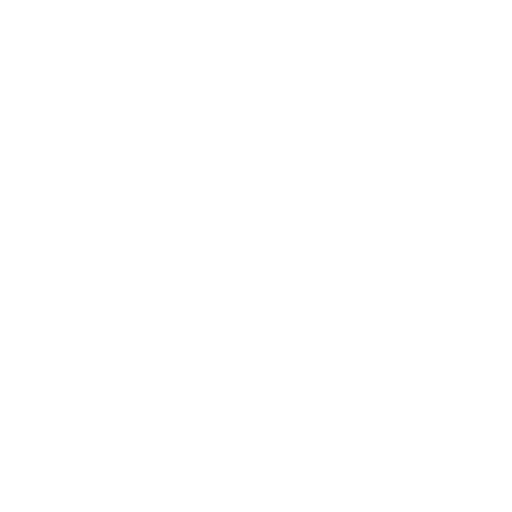
t = 0.00 s
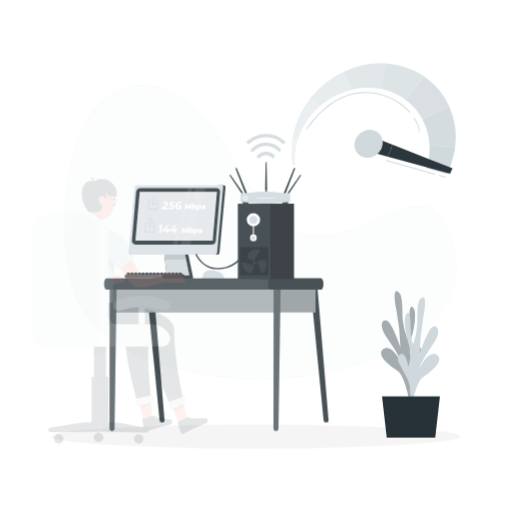
t = 0.78 s
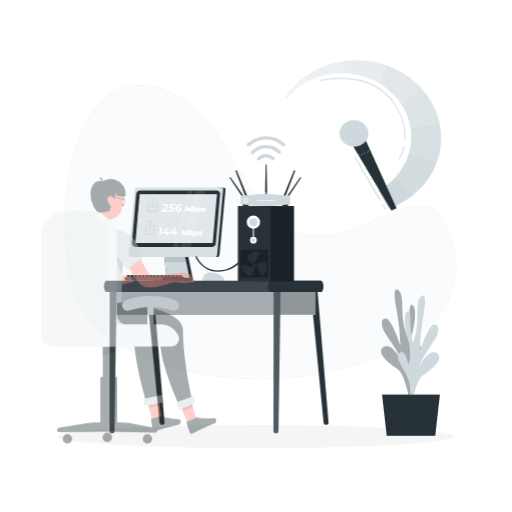
t = 1.57 s
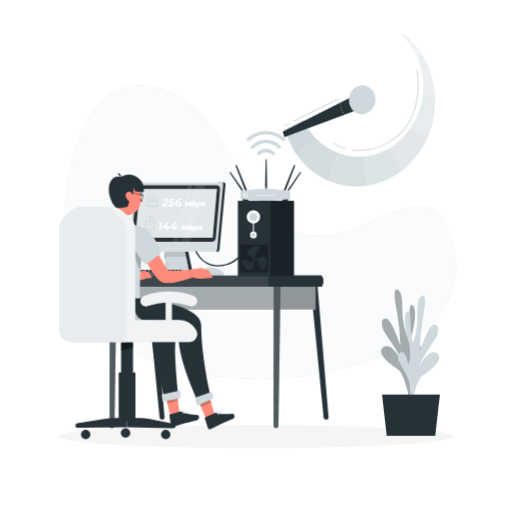
t = 2.35 s
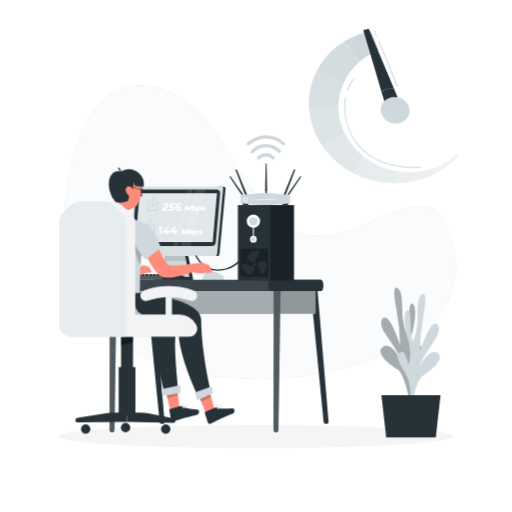
t = 3.13 s
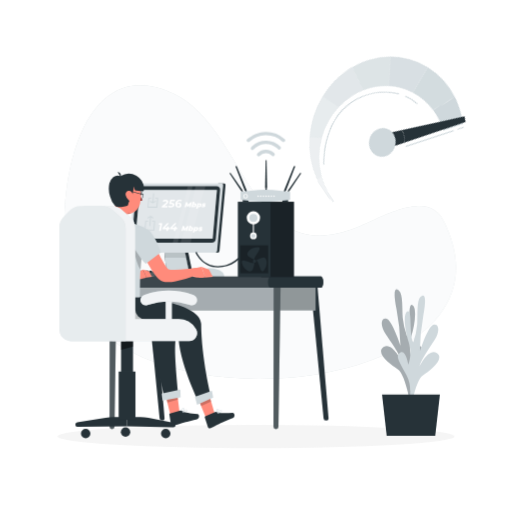
t = 3.92 s

The animated SVG that drew these frames (rendered in a browser with its animation timeline set to each time). Animation: 8 CSS @keyframes rules; one cycle of 4.70 s, repeats indefinitely.

<svg class="animated" id="freepik_stories-speed-test" xmlns="http://www.w3.org/2000/svg" viewBox="0 0 500 500" version="1.1" xmlns:xlink="http://www.w3.org/1999/xlink" xmlns:svgjs="http://svgjs.com/svgjs"><style>svg#freepik_stories-speed-test:not(.animated) .animable {opacity: 0;}svg#freepik_stories-speed-test.animated #freepik--background-simple--inject-13 {animation: 1.5s 1 forwards linear fadeIn;animation-delay: 0s;}svg#freepik_stories-speed-test.animated #freepik--Shadow--inject-13 {animation: 1s 1 forwards cubic-bezier(.36,-0.01,.5,1.38) zoomIn;animation-delay: 0s;}svg#freepik_stories-speed-test.animated #freepik--Plant--inject-13 {animation: 1s 1 forwards cubic-bezier(.36,-0.01,.5,1.38) slideDown,1.5s Infinite  linear heartbeat;animation-delay: 0s,1s;}svg#freepik_stories-speed-test.animated #freepik--Desk--inject-13 {animation: 1.4s 1 forwards cubic-bezier(.36,-0.01,.5,1.38) slideDown,1.5s Infinite  linear floating;animation-delay: 0s,1.4s;}svg#freepik_stories-speed-test.animated #freepik--Character--inject-13 {animation: 2.7s 1 forwards ease-in slideLeft,3s Infinite  linear floating;animation-delay: 0s,1.7000000000000002s;}svg#freepik_stories-speed-test.animated #freepik--Speedometer--inject-13 {animation: 1.2s 1 forwards cubic-bezier(.36,-0.01,.5,1.38) zoomOut,3s Infinite  linear spin;animation-delay: 0s,1.2s;}            @keyframes fadeIn {                0% {                    opacity: 0;                }                100% {                    opacity: 1;                }            }                    @keyframes zoomIn {                0% {                    opacity: 0;                    transform: scale(0.5);                }                100% {                    opacity: 1;                    transform: scale(1);                }            }                    @keyframes slideDown {                0% {                    opacity: 0;                    transform: translateY(-30px);                }                100% {                    opacity: 1;                    transform: translateY(0);                }            }                    @keyframes heartbeat {                0% {                    transform: scale(1);                }                10% {                    transform: scale(1.1);                }                30% {                    transform: scale(1);                }                40% {                    transform: scale(1);                }                50% {                    transform: scale(1.1);                }                60% {                    transform: scale(1);                }                100% {                    transform: scale(1);                }            }                    @keyframes floating {                0% {                    opacity: 1;                    transform: translateY(0px);                }                50% {                    transform: translateY(-10px);                }                100% {                    opacity: 1;                    transform: translateY(0px);                }            }                    @keyframes slideLeft {                0% {                    opacity: 0;                    transform: translateX(-30px);                }                100% {                    opacity: 1;                    transform: translateX(0);                }            }                    @keyframes zoomOut {                0% {                    opacity: 0;                    transform: scale(1.5);                }                100% {                    opacity: 1;                    transform: scale(1);                }            }                 @keyframes spin {             from {                 transform: rotate(0);               }               to {                 transform: rotate(360deg);               }         }     </style><g id="freepik--background-simple--inject-13" class="animable" style="transform-origin: 254.11px 226.584px;"><g id="eldo2f2oy1dh"><path d="M432.78,215.1c-15.43-30.14-58.68-3.35-84.58,7.16-103.88,42.13-108.42-97.14-178-130.59-99.85-48-122.72,118.78-98.07,192.8C118.81,424.74,520.32,386.23,432.78,215.1Z" style="fill: #CFD8DC; opacity: 0.9; transform-origin: 254.11px 226.584px;" class="animable" id="elds4hg0n4n3h"></path></g><g id="elps646oqe2xe"><path d="M432.78,215.1c-15.43-30.14-58.68-3.35-84.58,7.16-103.88,42.13-108.42-97.14-178-130.59-99.85-48-122.72,118.78-98.07,192.8C118.81,424.74,520.32,386.23,432.78,215.1Z" style="fill: rgb(255, 255, 255); opacity: 0.9; transform-origin: 254.11px 226.584px;" class="animable" id="elknpgqpntgc"></path></g></g><g id="freepik--Shadow--inject-13" class="animable" style="transform-origin: 250px 426.24px;"><ellipse id="freepik--path--inject-13" cx="250" cy="426.24" rx="193.89" ry="11.32" style="fill: rgb(245, 245, 245); transform-origin: 250px 426.24px;" class="animable"></ellipse></g><g id="freepik--Plant--inject-13" class="animable" style="transform-origin: 400.829px 354.062px;"><path d="M403.58,389.92s-7-15.33,1-30.45,10.35-18.67,5.24-21.76-7.47,12.09-7.47,12.09-4.31-10.45-.75-21.38,5.79-28.74.93-30.65-.93,22.21-5.15,30.43a71,71,0,0,1-4.13-17.93c-.58-8.78.33-22.81-3.51-26.4s-6.3-1.11-2.53,18.27A202.32,202.32,0,0,1,391,337.27s-8.34-25.42-13.93-26.16-5.59,7.49-.8,14.63,14,19.93,15.54,26.51c0,0-9.15-19.13-17.38-13.26s7.16,17.41,14,21.59S400,390.93,400,390.93Z" style="fill: #CFD8DC; transform-origin: 392.296px 336.707px;" id="ela8001g2um3n" class="animable"></path><g id="eltl32atpps3b"><path d="M403.58,389.92s-7-15.33,1-30.45,10.35-18.67,5.24-21.76-7.47,12.09-7.47,12.09-4.31-10.45-.75-21.38,5.79-28.74.93-30.65-.93,22.21-5.15,30.43a71,71,0,0,1-4.13-17.93c-.58-8.78.33-22.81-3.51-26.4s-6.3-1.11-2.53,18.27A202.32,202.32,0,0,1,391,337.27s-8.34-25.42-13.93-26.16-5.59,7.49-.8,14.63,14,19.93,15.54,26.51c0,0-9.15-19.13-17.38-13.26s7.16,17.41,14,21.59S400,390.93,400,390.93Z" style="opacity: 0.2; isolation: isolate; transform-origin: 392.296px 336.707px;" class="animable" id="elr8foyxyr2lk"></path></g><path d="M398,396.2s6.84-15.43-1.37-30.42-10.57-18.52-5.49-21.69,7.61,12,7.61,12,4.18-10.51.49-21.39S393.13,306,398,304s1.2,22.2,5.52,30.36a71,71,0,0,0,3.91-18c.48-8.79-.6-22.8,3.2-26.45s6.28-1.21,2.74,18.23A202.73,202.73,0,0,0,410,343.37s8-25.54,13.61-26.36,5.68,7.4,1,14.61-13.79,20.14-15.22,26.75c0,0,8.92-19.27,17.22-13.53s-7,17.53-13.77,21.8-11.26,30.52-11.26,30.52Z" style="fill: #CFD8DC; transform-origin: 408.744px 342.822px;" id="elaf4bhioiacq" class="animable"></path><polygon points="429.59 385.2 373.07 385.2 377.64 425.64 425.01 425.64 429.59 385.2" style="fill: rgb(38, 50, 56); transform-origin: 401.33px 405.42px;" id="ele2o30ciuihk" class="animable"></polygon></g><g id="freepik--Desk--inject-13" class="animable" style="transform-origin: 211.229px 280.33px;"><polygon points="279.2 192.74 288.42 168.76 287 168.76 277.14 192.74 279.2 192.74" style="fill: rgb(38, 50, 56); transform-origin: 282.78px 180.75px;" id="eldyokg1gqsdq" class="animable"></polygon><polygon points="282.71 192.87 294.23 175.61 293.11 175.36 281.08 192.5 282.71 192.87" style="fill: rgb(38, 50, 56); transform-origin: 287.655px 184.115px;" id="elnkozopaaowf" class="animable"></polygon><polygon points="239.01 192.68 229.8 168.7 231.22 168.7 241.08 192.68 239.01 192.68" style="fill: rgb(38, 50, 56); transform-origin: 235.44px 180.69px;" id="elfw7uki0sid" class="animable"></polygon><polygon points="235.51 192.81 223.99 175.55 225.11 175.3 237.13 192.44 235.51 192.81" style="fill: rgb(38, 50, 56); transform-origin: 230.56px 184.055px;" id="ely8su1rrhhtb" class="animable"></polygon><polygon points="260.89 190.06 258.87 190.06 259.41 162.81 260.35 162.81 260.89 190.06" style="fill: rgb(38, 50, 56); transform-origin: 259.88px 176.435px;" id="eld4k5xgkhf6g" class="animable"></polygon><polygon points="239.39 192.68 239.86 193.75 241.23 193.75 240.79 192.68 239.39 192.68" style="fill: rgb(38, 50, 56); transform-origin: 240.31px 193.215px;" id="elw1ldp8o1x9q" class="animable"></polygon><polygon points="278.85 192.68 278.38 193.75 277.01 193.75 277.44 192.68 278.85 192.68" style="fill: rgb(38, 50, 56); transform-origin: 277.93px 193.215px;" id="elj1o7pnas4n" class="animable"></polygon><polygon points="235.88 192.74 236.53 193.96 237.88 193.96 236.72 192.53 235.88 192.74" style="fill: rgb(38, 50, 56); transform-origin: 236.88px 193.245px;" id="elntlry29t22" class="animable"></polygon><polygon points="282.37 192.74 281.73 193.96 280.38 193.96 281.54 192.53 282.37 192.74" style="fill: rgb(38, 50, 56); transform-origin: 281.375px 193.245px;" id="eliwgeru5joor" class="animable"></polygon><polygon points="259.15 190.06 259.16 192.24 260.6 192.24 260.6 190.06 259.15 190.06" style="fill: rgb(38, 50, 56); transform-origin: 259.875px 191.15px;" id="elz68guwjr8hh" class="animable"></polygon><rect x="237.01" y="200.02" width="5.7" height="3.55" style="fill: rgb(38, 50, 56); transform-origin: 239.86px 201.795px;" id="elvlzqcwlxdxm" class="animable"></rect><rect x="275.67" y="200.02" width="5.7" height="3.55" style="fill: rgb(38, 50, 56); transform-origin: 278.52px 201.795px;" id="el7syhipsjo0h" class="animable"></rect><path d="M283.37,201.59,271,202.93a108.63,108.63,0,0,1-23.64,0L235,201.59v-7.68L245,192.6a109.79,109.79,0,0,1,28.29,0l10.06,1.31Z" style="fill: #CFD8DC; transform-origin: 259.185px 197.63px;" id="elfrolvvddrl" class="animable"></path><path d="M242.15,198a2.3,2.3,0,1,1-2.29-2.3A2.28,2.28,0,0,1,242.15,198Z" style="fill: rgb(255, 255, 255); transform-origin: 239.85px 198px;" id="el8roqbirwqpa" class="animable"></path><circle cx="239.86" cy="197.99" r="1.37" style="fill: #CFD8DC; transform-origin: 239.86px 197.99px;" id="elrxql81qh25k" class="animable"></circle><path d="M252.85,198a.73.73,0,0,1-.73.72.72.72,0,0,1-.72-.72.73.73,0,0,1,.72-.73A.73.73,0,0,1,252.85,198Z" style="fill: rgb(255, 255, 255); transform-origin: 252.125px 197.995px;" id="el2pvi91csqjp" class="animable"></path><path d="M255.43,198a.72.72,0,0,1-.72.72A.73.73,0,0,1,254,198a.73.73,0,0,1,.73-.73A.73.73,0,0,1,255.43,198Z" style="fill: rgb(255, 255, 255); transform-origin: 254.715px 197.995px;" id="el8d46xq4t2cx" class="animable"></path><path d="M258,198a.73.73,0,0,1-.73.72.72.72,0,0,1-.72-.72.73.73,0,0,1,.72-.73A.73.73,0,0,1,258,198Z" style="fill: rgb(255, 255, 255); transform-origin: 257.275px 197.995px;" id="ellonzv0nw8u" class="animable"></path><path d="M260.6,198a.72.72,0,0,1-.72.72.73.73,0,0,1-.73-.72.73.73,0,0,1,.73-.73A.73.73,0,0,1,260.6,198Z" style="fill: rgb(255, 255, 255); transform-origin: 259.875px 197.995px;" id="elbu31et6rvd5" class="animable"></path><path d="M263.19,198a.73.73,0,1,1-.73-.73A.73.73,0,0,1,263.19,198Z" style="fill: rgb(255, 255, 255); transform-origin: 262.46px 198px;" id="elujirmb1ktcm" class="animable"></path><path d="M265.78,198a.73.73,0,0,1-1.46,0,.73.73,0,1,1,1.46,0Z" style="fill: rgb(255, 255, 255); transform-origin: 265.05px 197.996px;" id="el8zbzd4c7bt4" class="animable"></path><path d="M268.36,198a.72.72,0,0,1-.72.72.73.73,0,0,1-.73-.72.73.73,0,0,1,.73-.73A.73.73,0,0,1,268.36,198Z" style="fill: rgb(255, 255, 255); transform-origin: 267.635px 197.995px;" id="elh5fdu2n235a" class="animable"></path><path d="M197.25,277H219.2l-.51-2.38c-2.34-6.31-14.34-6.31-14.34-6.31-3,.17-5.89,3-6.71,6.85Z" style="fill: #CFD8DC; transform-origin: 208.225px 272.655px;" id="ela590b2of3q" class="animable"></path><path d="M180.19,250.37h-20l2.63,23.06h22.06Z" style="fill: rgb(38, 50, 56); transform-origin: 172.535px 261.9px;" id="elrvzc53qayq" class="animable"></path><path d="M188.74,276.36h-1v.26H150.28v-3.19h34.57l-4.66-23.06h-20l-1.11-9.78a2.51,2.51,0,0,1,2.5-2.39h17.16a2.52,2.52,0,0,1,2.52,2.39Z" style="fill: rgb(38, 50, 56); transform-origin: 169.51px 257.41px;" id="elj78u7vfhph" class="animable"></path><polygon points="184.85 273.43 162.79 273.43 160.37 252.19 160.16 250.37 180.19 250.37 184.85 273.43" style="fill: #CFD8DC; transform-origin: 172.505px 261.9px;" id="elqu33xyovoc" class="animable"></polygon><g id="elf49muetr3jo"><polygon points="161.09 258.05 160.16 250.37 183.28 250.37 184.89 258.05 161.09 258.05" style="opacity: 0.1; transform-origin: 172.525px 254.21px;" class="animable" id="el60jo0yt140o"></polygon></g><path d="M127,274.11h-2.62a.48.48,0,0,1-.5-.46v-2.53a.48.48,0,0,1,.5-.46h1.88a.5.5,0,0,1,.48.34l.74,2.53A.48.48,0,0,1,127,274.11Z" style="fill: rgb(38, 50, 56); transform-origin: 125.685px 272.385px;" id="eldlf3qnuoxtf" class="animable"></path><path d="M130.6,274.11H128a.48.48,0,0,1-.5-.46v-2.53a.48.48,0,0,1,.5-.46h1.88a.5.5,0,0,1,.48.34l.74,2.53A.48.48,0,0,1,130.6,274.11Z" style="fill: rgb(38, 50, 56); transform-origin: 129.305px 272.385px;" id="el3y1wgl3bb6c" class="animable"></path><path d="M134.22,274.11H131.6a.48.48,0,0,1-.5-.46v-2.53a.48.48,0,0,1,.5-.46h1.88a.5.5,0,0,1,.48.34l.74,2.53A.48.48,0,0,1,134.22,274.11Z" style="fill: rgb(38, 50, 56); transform-origin: 132.905px 272.385px;" id="elvpbuu4ibvbi" class="animable"></path><path d="M137.84,274.11h-2.62a.48.48,0,0,1-.5-.46v-2.53a.48.48,0,0,1,.5-.46h1.88a.5.5,0,0,1,.48.34l.74,2.53A.48.48,0,0,1,137.84,274.11Z" style="fill: rgb(38, 50, 56); transform-origin: 136.525px 272.385px;" id="ele72fk89kylq" class="animable"></path><path d="M141.45,274.11h-2.61a.48.48,0,0,1-.5-.46v-2.53a.48.48,0,0,1,.5-.46h1.88a.5.5,0,0,1,.48.34l.74,2.53A.48.48,0,0,1,141.45,274.11Z" style="fill: rgb(38, 50, 56); transform-origin: 140.145px 272.385px;" id="eld6tt8ldlsyh" class="animable"></path><path d="M145.07,274.11h-2.61a.48.48,0,0,1-.5-.46v-2.53a.48.48,0,0,1,.5-.46h1.88a.5.5,0,0,1,.48.34l.74,2.53A.48.48,0,0,1,145.07,274.11Z" style="fill: rgb(38, 50, 56); transform-origin: 143.765px 272.385px;" id="el6wv4dmnhm54" class="animable"></path><path d="M148.69,274.11h-2.62a.49.49,0,0,1-.5-.46v-2.53a.49.49,0,0,1,.5-.46H148a.5.5,0,0,1,.48.34l.74,2.53A.48.48,0,0,1,148.69,274.11Z" style="fill: rgb(38, 50, 56); transform-origin: 147.401px 272.387px;" id="elhc7h8nxrc9s" class="animable"></path><path d="M152.31,274.11h-2.62a.49.49,0,0,1-.5-.46v-2.53a.49.49,0,0,1,.5-.46h1.89a.5.5,0,0,1,.48.34l.74,2.53A.48.48,0,0,1,152.31,274.11Z" style="fill: rgb(38, 50, 56); transform-origin: 151px 272.385px;" id="el9q1lojredkc" class="animable"></path><path d="M155.93,274.11h-2.62a.49.49,0,0,1-.5-.46v-2.53a.49.49,0,0,1,.5-.46h1.88a.5.5,0,0,1,.49.34l.74,2.53A.48.48,0,0,1,155.93,274.11Z" style="fill: rgb(38, 50, 56); transform-origin: 154.62px 272.385px;" id="el0zsrdfmwlvn" class="animable"></path><path d="M159.55,274.11h-2.62a.49.49,0,0,1-.5-.46v-2.53a.49.49,0,0,1,.5-.46h1.88a.5.5,0,0,1,.49.34l.74,2.53A.48.48,0,0,1,159.55,274.11Z" style="fill: rgb(38, 50, 56); transform-origin: 158.24px 272.385px;" id="elf5pa3n8c6q" class="animable"></path><path d="M163.17,274.11h-2.62a.49.49,0,0,1-.5-.46v-2.53a.49.49,0,0,1,.5-.46h1.88a.5.5,0,0,1,.49.34l.74,2.53A.48.48,0,0,1,163.17,274.11Z" style="fill: rgb(38, 50, 56); transform-origin: 161.86px 272.385px;" id="elsk9ndo1df78" class="animable"></path><path d="M166.79,274.11h-2.62a.49.49,0,0,1-.5-.46v-2.53a.49.49,0,0,1,.5-.46h1.88a.5.5,0,0,1,.49.34l.74,2.53A.48.48,0,0,1,166.79,274.11Z" style="fill: rgb(38, 50, 56); transform-origin: 165.48px 272.385px;" id="el49t2z2oywga" class="animable"></path><path d="M170.41,274.11h-2.62a.49.49,0,0,1-.5-.46v-2.53a.49.49,0,0,1,.5-.46h1.88a.5.5,0,0,1,.49.34l.74,2.53A.48.48,0,0,1,170.41,274.11Z" style="fill: rgb(38, 50, 56); transform-origin: 169.1px 272.385px;" id="elorkhb6shoyj" class="animable"></path><path d="M174,274.11h-2.62a.49.49,0,0,1-.5-.46v-2.53a.49.49,0,0,1,.5-.46h1.88a.5.5,0,0,1,.49.34l.74,2.53A.48.48,0,0,1,174,274.11Z" style="fill: rgb(38, 50, 56); transform-origin: 172.69px 272.385px;" id="el62mho9pmcw3" class="animable"></path><path d="M177.65,274.11H175a.49.49,0,0,1-.5-.46v-2.53a.49.49,0,0,1,.5-.46h1.88a.5.5,0,0,1,.49.34l.73,2.53A.47.47,0,0,1,177.65,274.11Z" style="fill: rgb(38, 50, 56); transform-origin: 176.307px 272.385px;" id="elhr1e2vi2tfc" class="animable"></path><path d="M180.29,274.38a2.1,2.1,0,0,1-2.18,2h-54.2a2.09,2.09,0,0,1-2.18-2,1.89,1.89,0,0,1,.64-1.41,2.26,2.26,0,0,1,1.49-.58h54.25a2.35,2.35,0,0,1,.6.08A2,2,0,0,1,180.29,274.38Z" style="fill: rgb(38, 50, 56); transform-origin: 151.01px 274.386px;" id="elnfpxa2zhve" class="animable"></path><g id="el7de0pnbapbt"><path d="M180.29,274.38a2.1,2.1,0,0,1-2.18,2h-54.2a2.09,2.09,0,0,1-2.18-2,1.89,1.89,0,0,1,.64-1.41,2.26,2.26,0,0,1,1.49-.58h54.25a2.35,2.35,0,0,1,.6.08A2,2,0,0,1,180.29,274.38Z" style="fill: rgb(255, 255, 255); opacity: 0.2; transform-origin: 151.01px 274.386px;" class="animable" id="elvdwb1l2haos"></path></g><path d="M180.29,274.38a2.1,2.1,0,0,1-2.18,2H159.76a2,2,0,0,1-1.52-1.9,1.37,1.37,0,0,1,0-.36,1.85,1.85,0,0,1,.61-1.05,2.43,2.43,0,0,1,.46-.33l.26-.12a2.54,2.54,0,0,1,.83-.14h18.27A2,2,0,0,1,180.29,274.38Z" style="fill: rgb(38, 50, 56); transform-origin: 169.259px 274.431px;" id="ely7q04b3u2dj" class="animable"></path><path d="M218.73,185.6h-5.54L207,253.15h5.53a2,2,0,0,0,1.84-1.92l5.87-63.71A1.62,1.62,0,0,0,218.73,185.6Z" style="fill: rgb(38, 50, 56); transform-origin: 213.634px 219.375px;" id="eljcvxx5zr4u" class="animable"></path><path d="M210.16,253.15h-83a1.62,1.62,0,0,1-1.48-1.92l5.87-63.71a2,2,0,0,1,1.84-1.92h83a1.62,1.62,0,0,1,1.48,1.92L212,251.23A2,2,0,0,1,210.16,253.15Z" style="fill: #CFD8DC; transform-origin: 171.775px 219.375px;" id="elznncngbbkr8" class="animable"></path><g id="elxd27qtz3du"><path d="M210.16,253.15h-83a1.62,1.62,0,0,1-1.48-1.92l5.87-63.71a2,2,0,0,1,1.84-1.92h83a1.62,1.62,0,0,1,1.48,1.92L212,251.23A2,2,0,0,1,210.16,253.15Z" style="fill: rgb(255, 255, 255); opacity: 0.2; transform-origin: 171.775px 219.375px;" class="animable" id="eliwcdrntiex"></path></g><polygon points="207.66 239.6 132.27 239.6 136.45 191.81 211.84 191.81 207.66 239.6" style="fill: #CFD8DC; transform-origin: 172.055px 215.705px;" id="el3sxus1en3dm" class="animable"></polygon><path d="M206.62,243.34H132.33a3.45,3.45,0,0,1-3.48-3.82L133,192a4.24,4.24,0,0,1,4.15-3.81h74.28a3.44,3.44,0,0,1,3.49,3.81l-4.16,47.49A4.24,4.24,0,0,1,206.62,243.34Z" style="fill: rgb(38, 50, 56); transform-origin: 171.885px 215.765px;" id="eldjrfajg7nf8" class="animable"></path><polygon points="207.66 239.6 132.27 239.6 136.45 191.81 211.84 191.81 207.66 239.6" style="fill: #CFD8DC; transform-origin: 172.055px 215.705px;" id="elsl7irevn0fb" class="animable"></polygon><g id="el9o8ufeq6ilc"><polygon points="207.66 239.6 132.27 239.6 136.45 191.81 211.84 191.81 207.66 239.6" style="fill: rgb(255, 255, 255); opacity: 0.4; transform-origin: 172.055px 215.705px;" class="animable" id="eln2ywl7hbr6m"></polygon></g><polygon points="153.61 209.12 144.07 209.12 144.9 199.58 147.63 199.58 147.55 200.39 145.64 200.39 144.95 208.31 152.87 208.31 153.56 200.39 151.61 200.39 151.68 199.58 154.44 199.58 153.61 209.12" style="fill: #CFD8DC; transform-origin: 149.255px 204.35px;" id="elpwj8r7ez4uo" class="animable"></polygon><polygon points="149.67 204.35 148.86 204.35 149.66 195.23 150.47 195.23 149.67 204.35" style="fill: #CFD8DC; transform-origin: 149.665px 199.79px;" id="elngbw92xe9b" class="animable"></polygon><polygon points="149.24 204.81 146.35 203.25 146.78 202.53 149.29 203.89 151.95 202.39 152.31 203.09 149.24 204.81" style="fill: #CFD8DC; transform-origin: 149.33px 203.6px;" id="el601f8cnnzgg" class="animable"></polygon><path d="M187.49,203.77l-1.41,5h-1.53l.64-2.26-1.56,1.82h-.73l-.61-1.79-.64,2.23h-1.53l1.43-5h1.36l.85,2.64,2.3-2.64Z" style="fill: rgb(255, 255, 255); transform-origin: 183.805px 206.27px;" id="elichsvhfojn" class="animable"></path><path d="M191.88,206.58a2.38,2.38,0,0,1-2.26,2.22,1.09,1.09,0,0,1-1.12-.58l-.14.51h-1.52l1.51-5.26H190l-.47,1.65a1.48,1.48,0,0,1,1-.34A1.51,1.51,0,0,1,191.88,206.58Zm-1.63.08a.5.5,0,0,0-.52-.61c-.42,0-.73.34-.78.88a.5.5,0,0,0,.52.61C189.89,207.54,190.2,207.19,190.25,206.66Z" style="fill: rgb(255, 255, 255); transform-origin: 189.375px 206.14px;" id="el5y87uftfm0a" class="animable"></path><path d="M196.84,206.58a2.37,2.37,0,0,1-2.26,2.22,1.13,1.13,0,0,1-1.06-.48l-.52,1.79h-1.6l1.51-5.26h1.51l-.1.36a1.57,1.57,0,0,1,1.08-.43A1.51,1.51,0,0,1,196.84,206.58Zm-1.63.08a.5.5,0,0,0-.52-.61c-.42,0-.73.34-.78.88a.5.5,0,0,0,.52.61C194.85,207.54,195.16,207.19,195.21,206.66Z" style="fill: rgb(255, 255, 255); transform-origin: 194.134px 207.445px;" id="elwlijmf6vfi" class="animable"></path><path d="M196.7,208.45l.65-1.09a2.6,2.6,0,0,0,1.31.35c.36,0,.49-.08.5-.18,0-.34-2,0-1.85-1.28.09-1,1.1-1.47,2.31-1.47a3.63,3.63,0,0,1,1.49.29l-.65,1.1a2.08,2.08,0,0,0-1.12-.29c-.37,0-.5.1-.51.19,0,.35,1.95,0,1.84,1.28-.09,1-1.11,1.45-2.3,1.45A3.55,3.55,0,0,1,196.7,208.45Z" style="fill: rgb(255, 255, 255); transform-origin: 198.905px 206.791px;" id="elkfv7wrz6dil" class="animable"></path><path d="M184.31,227l-1.41,5h-1.52l.63-2.26-1.55,1.82h-.74l-.61-1.79-.64,2.23H177l1.42-5h1.36l.85,2.64,2.31-2.64Z" style="fill: rgb(255, 255, 255); transform-origin: 180.655px 229.5px;" id="els9umkk29zva" class="animable"></path><path d="M188.7,229.83a2.37,2.37,0,0,1-2.25,2.22,1.09,1.09,0,0,1-1.12-.58l-.15.51h-1.52l1.51-5.26h1.6l-.47,1.65a1.53,1.53,0,0,1,1-.34A1.51,1.51,0,0,1,188.7,229.83Zm-1.63.08a.5.5,0,0,0-.52-.61c-.41,0-.73.34-.78.88a.5.5,0,0,0,.52.61A.84.84,0,0,0,187.07,229.91Z" style="fill: rgb(255, 255, 255); transform-origin: 186.194px 229.39px;" id="elozqbqu6zsug" class="animable"></path><path d="M193.67,229.83a2.39,2.39,0,0,1-2.26,2.22,1.12,1.12,0,0,1-1.06-.48l-.52,1.79h-1.6l1.51-5.26h1.5l-.1.36a1.58,1.58,0,0,1,1.09-.43A1.51,1.51,0,0,1,193.67,229.83Zm-1.63.08a.5.5,0,0,0-.52-.61c-.42,0-.74.34-.78.88a.5.5,0,0,0,.52.61C191.68,230.79,192,230.44,192,229.91Z" style="fill: rgb(255, 255, 255); transform-origin: 190.964px 230.695px;" id="el7ttced2o2vf" class="animable"></path><path d="M193.53,231.7l.64-1.09a2.66,2.66,0,0,0,1.32.35c.35,0,.48-.08.49-.18,0-.34-2,0-1.84-1.28.08-1,1.1-1.47,2.31-1.47a3.7,3.7,0,0,1,1.49.29l-.65,1.1a2.09,2.09,0,0,0-1.13-.29c-.37,0-.5.1-.51.19,0,.35,1.95,0,1.84,1.28-.08,1-1.1,1.45-2.29,1.45A3.52,3.52,0,0,1,193.53,231.7Z" style="fill: rgb(255, 255, 255); transform-origin: 195.735px 230.041px;" id="elhu692swi7t" class="animable"></path><path d="M160.63,207.54h3.14l-.28,1.41h-5.66l.23-1.12,3.4-2.67c.85-.68,1.1-1.07,1.1-1.56s-.37-.82-1.1-.82a2.06,2.06,0,0,0-1.59.78l-1.16-.85a3.71,3.71,0,0,1,3-1.37c1.58,0,2.62.85,2.62,2,0,.89-.41,1.64-1.72,2.65Z" style="fill: rgb(255, 255, 255); transform-origin: 161.08px 205.144px;" id="elkuqaqj2854" class="animable"></path><path d="M167.5,202.86l-.4,1.42h.44c1.87,0,2.8.77,2.8,2.05,0,1.68-1.43,2.75-3.46,2.75a4.2,4.2,0,0,1-2.74-.87l.83-1.27a3.1,3.1,0,0,0,2,.68c1,0,1.6-.39,1.6-1.09,0-.53-.4-.85-1.45-.85h-2l1.22-4.21h4.57l-.29,1.39Z" style="fill: rgb(255, 255, 255); transform-origin: 167.525px 205.277px;" id="elnf58pjbg93" class="animable"></path><path d="M177.22,206.42a2.7,2.7,0,0,1-3,2.66,2.81,2.81,0,0,1-3-3.07,4.41,4.41,0,0,1,4.5-4.67,4,4,0,0,1,2.08.51l-.78,1.27a2.61,2.61,0,0,0-3.9,1.73,2.5,2.5,0,0,1,1.72-.59A2.2,2.2,0,0,1,177.22,206.42Zm-1.7.15c0-.64-.49-1-1.19-1a1.22,1.22,0,0,0-1.35,1.18,1.09,1.09,0,0,0,1.23,1.05A1.2,1.2,0,0,0,175.52,206.57Z" style="fill: rgb(255, 255, 255); transform-origin: 174.504px 205.217px;" id="elcki74h02y4a" class="animable"></path><path d="M158.53,224.35l-1.5,7.48H155.3l1.22-6.09H155l.28-1.39Z" style="fill: rgb(255, 255, 255); transform-origin: 156.765px 228.09px;" id="eldu9w2cqzq6j" class="animable"></path><path d="M165.5,230.26h-1.22l-.31,1.57h-1.69l.32-1.57h-4l.23-1.16,4.4-4.75h1.89l-4.1,4.5h2l.28-1.4h1.61l-.28,1.4h1.23Z" style="fill: rgb(255, 255, 255); transform-origin: 162.23px 228.09px;" id="el6tcnuh4wanx" class="animable"></path><path d="M172.87,230.26h-1.23l-.31,1.57h-1.69l.32-1.57h-4l.23-1.16,4.4-4.75h1.89l-4.1,4.5h2l.28-1.4h1.61l-.27,1.4h1.22Z" style="fill: rgb(255, 255, 255); transform-origin: 169.59px 228.09px;" id="eleikahjz1np" class="animable"></path><polygon points="150.63 231.71 141.09 231.71 141.93 222.16 144.65 222.16 144.58 222.97 142.67 222.97 141.97 230.89 149.89 230.89 150.59 222.97 148.63 222.97 148.7 222.16 151.47 222.16 150.63 231.71" style="fill: #CFD8DC; transform-origin: 146.28px 226.935px;" id="elstw015shmxi" class="animable"></polygon><polygon points="146.69 226.93 145.87 226.93 146.67 217.81 147.48 217.81 146.69 226.93" style="fill: #CFD8DC; transform-origin: 146.675px 222.37px;" id="el43x3czkzm3j" class="animable"></polygon><polygon points="149.42 219.78 147.02 218.28 144.27 219.64 143.97 218.92 147.13 217.35 149.89 219.08 149.42 219.78" style="fill: #CFD8DC; transform-origin: 146.93px 218.565px;" id="eljrabs3pcwb" class="animable"></polygon><g id="elj9h0adewnk"><polygon points="183.39 188.24 168.66 243.31 173.61 243.31 188.18 188.24 183.39 188.24" style="fill: rgb(255, 255, 255); opacity: 0.1; isolation: isolate; transform-origin: 178.42px 215.775px;" class="animable" id="elbpsc54iw6mf"></polygon></g><g id="el37i3nc8i5um"><polygon points="191.03 188.24 176.31 243.31 186.13 243.31 200.69 188.24 191.03 188.24" style="fill: rgb(255, 255, 255); opacity: 0.1; isolation: isolate; transform-origin: 188.5px 215.775px;" class="animable" id="elcxexufcm2u6"></polygon></g><path d="M143.38,288.13H150l10.67,126.34a2.41,2.41,0,0,1-2.41,2.62h0a2.41,2.41,0,0,1-2.4-2.18Z" style="fill: rgb(38, 50, 56); transform-origin: 152.03px 352.61px;" id="elzuktjtmgl3g" class="animable"></path><path d="M303.49,287.25h6.66l10.67,127.22a2.42,2.42,0,0,1-2.41,2.62h0a2.42,2.42,0,0,1-2.4-2.18Z" style="fill: rgb(38, 50, 56); transform-origin: 312.159px 352.17px;" id="elvlqqvlo8uip" class="animable"></path><rect x="109.45" y="287.25" width="198.72" height="22.41" style="fill: #CFD8DC; transform-origin: 208.81px 298.455px;" id="eldgxrni1ayo" class="animable"></rect><g id="elgqd00wuo2b6"><polygon points="273.26 287.42 272.49 309.64 308.17 309.66 308.17 287.25 273.26 287.42" style="opacity: 0.3; transform-origin: 290.33px 298.455px;" class="animable" id="el4rczbc7fdwj"></polygon></g><g id="elx521vl145"><rect x="109.47" y="287.42" width="160.77" height="22.41" style="opacity: 0.2; transform-origin: 189.855px 298.625px;" class="animable" id="elkgg82ot246j"></rect></g><path d="M113.83,287.25h-6.66L107,423.11a2.41,2.41,0,0,0,2.42,2.42h0a2.42,2.42,0,0,0,2.42-2.38Z" style="fill: rgb(38, 50, 56); transform-origin: 110.415px 356.39px;" id="elcyr10i3btn" class="animable"></path><path d="M273.94,287.25h-6.66l-.2,135.86a2.42,2.42,0,0,0,2.42,2.42h0a2.41,2.41,0,0,0,2.42-2.38Z" style="fill: rgb(38, 50, 56); transform-origin: 270.51px 356.39px;" id="elpw68e9j5mzo" class="animable"></path><g id="elw7regfrou4i"><path d="M107.17,287.25,107,423.11a2.41,2.41,0,0,0,2.42,2.42h0a2.42,2.42,0,0,0,2.42-2.38l2-135.9Z" style="fill: rgb(255, 255, 255); opacity: 0.2; transform-origin: 110.42px 356.39px;" class="animable" id="el63mhyc132ef"></path></g><g id="ely0nau4c4pe"><path d="M273.94,287.25h-6.66l-.2,135.86a2.42,2.42,0,0,0,2.42,2.42h0a2.41,2.41,0,0,0,2.42-2.38Z" style="fill: rgb(255, 255, 255); opacity: 0.2; transform-origin: 270.51px 356.39px;" class="animable" id="eloudp5e33th"></path></g><path d="M101.63,281.87h0c0-3,1.12-5.47,2.51-5.48h209c1.39,0,2.51,2.46,2.51,5.48h0c0,3-1.12,5.46-2.51,5.47h-209C102.75,287.33,101.63,284.89,101.63,281.87Z" style="fill: rgb(38, 50, 56); transform-origin: 208.64px 281.865px;" id="el6eb4ozzgtvf" class="animable"></path><g id="eljmiqt4yr9os"><path d="M101.63,281.87h0c0-3,1.12-5.47,2.51-5.48h209c1.39,0,2.51,2.46,2.51,5.48h0c0,3-1.12,5.46-2.51,5.47h-209C102.75,287.33,101.63,284.89,101.63,281.87Z" style="fill: rgb(255, 255, 255); opacity: 0.1; transform-origin: 208.64px 281.865px;" class="animable" id="el7wwxsnpf5t"></path></g><path d="M261.73,281.87h0c0-3,1.13-5.47,2.52-5.48h48.93c1.39,0,2.51,2.46,2.51,5.48h0c0,3-1.12,5.46-2.51,5.47H264.25C262.86,287.33,261.74,284.89,261.73,281.87Z" style="fill: rgb(38, 50, 56); transform-origin: 288.71px 281.865px;" id="ellamgfn5mqrg" class="animable"></path><path d="M213,267.61c-15.94,0-22.13-14.5-22.2-14.67l1.25-.52c.32.78,8.12,18.93,29.67,12.46,21.85-6.57,39.22-53.08,39.39-53.55l1.27.47c-.72,1.94-17.78,47.61-40.27,54.37A31.37,31.37,0,0,1,213,267.61Z" style="fill: rgb(38, 50, 56); transform-origin: 226.59px 239.47px;" id="elmiir3xdcz7n" class="animable"></path><rect x="255.11" y="203.42" width="31.95" height="73.53" style="fill: rgb(38, 50, 56); transform-origin: 271.085px 240.185px;" id="el2r7l1q3t5u" class="animable"></rect><g id="elwy8vfuok8x"><rect x="255.11" y="203.42" width="31.95" height="73.53" style="opacity: 0.3; transform-origin: 271.085px 240.185px;" class="animable" id="elpycf72o5ks"></rect></g><rect x="232.26" y="203.42" width="31.95" height="73.53" style="fill: rgb(38, 50, 56); transform-origin: 248.235px 240.185px;" id="els4nsvhalt7d" class="animable"></rect><path d="M254,219.1a6.54,6.54,0,1,1-6.53-6.54A6.53,6.53,0,0,1,254,219.1Z" style="fill: rgb(255, 255, 255); transform-origin: 247.46px 219.1px;" id="elhe105ib8i2k" class="animable"></path><path d="M251.38,219.15a3.91,3.91,0,1,1-3.91-3.91A3.91,3.91,0,0,1,251.38,219.15Z" style="fill: #CFD8DC; transform-origin: 247.47px 219.15px;" id="eltlwzr86506" class="animable"></path><path d="M250.73,236.71a3.27,3.27,0,1,1-3.26-3.27A3.27,3.27,0,0,1,250.73,236.71Z" style="fill: rgb(255, 255, 255); transform-origin: 247.46px 236.71px;" id="elw2p3432k2u" class="animable"></path><path d="M249.42,236.74a2,2,0,1,1-1.95-2A1.95,1.95,0,0,1,249.42,236.74Z" style="fill: #CFD8DC; transform-origin: 247.42px 236.739px;" id="elhi42pnwvvc" class="animable"></path><rect x="246.96" y="223.06" width="1.01" height="11.72" style="fill: rgb(255, 255, 255); transform-origin: 247.465px 228.92px;" id="elh768ftvq4di" class="animable"></rect><g id="elvy4u5vbuqv"><rect x="234.61" y="246.01" width="27.26" height="27.26" style="opacity: 0.3; transform-origin: 248.24px 259.64px;" class="animable" id="el476hi962ncq"></rect></g><path d="M250.13,261.45a1.61,1.61,0,1,1-1.61-1.61A1.61,1.61,0,0,1,250.13,261.45Z" style="fill: rgb(38, 50, 56); transform-origin: 248.52px 261.45px;" id="el6xu0bj233rc" class="animable"></path><path d="M248.52,259.84c-.16-3.89,9.21-12,3-12s-10.33,4.4-10.09,7S248.52,259.84,248.52,259.84Z" style="fill: rgb(38, 50, 56); transform-origin: 247.534px 253.84px;" id="elgr35a1sf1cj" class="animable"></path><path d="M248.54,263.18c-3.74,1.07-13.81-6.15-12.35-.07s6.7,9,9.14,8.18S248.54,263.18,248.54,263.18Z" style="fill: rgb(38, 50, 56); transform-origin: 242.293px 266.036px;" id="elvues9oxc9m" class="animable"></path><path d="M250.26,260.59c3.18,2.25,3.87,14.62,7.68,9.67s2.83-10.87.65-12.25S250.26,260.59,250.26,260.59Z" style="fill: rgb(38, 50, 56); transform-origin: 255.386px 264.568px;" id="elpoyanoaebxt" class="animable"></path><path d="M253.7,158.57a8.19,8.19,0,0,1,11.58-.43l.27.27a1.67,1.67,0,0,0,2.36-2.36,11.55,11.55,0,0,0-16.34-.08l-.22.22c-1.48,1.54.86,3.91,2.36,2.36Z" style="fill: #CFD8DC; transform-origin: 259.616px 155.84px;" id="el7vqlmtydpzo" class="animable"></path><path d="M243.65,144.8a24.23,24.23,0,0,1,15.88-6.35,23.57,23.57,0,0,1,16.2,6.2c1.56,1.46,3.92-.87,2.36-2.36a27,27,0,0,0-18.53-7.16c-6.92,0-13.07,2.83-18.24,7.31-1.61,1.41.73,3.77,2.36,2.36Z" style="fill: #CFD8DC; transform-origin: 259.69px 140.181px;" id="el0jp5pdf8eoy" class="animable"></path><path d="M247.61,152.43a16.27,16.27,0,0,1,23-1.24c.32.28.63.59.93.9,1.5,1.54,3.86-.81,2.36-2.36a19.59,19.59,0,0,0-27.7-.62c-.31.31-.62.62-.91.94-1.45,1.57.88,3.94,2.36,2.36Z" style="fill: #CFD8DC; transform-origin: 259.606px 148.304px;" id="elfjnoj8mtps6" class="animable"></path></g><g id="freepik--Character--inject-13" class="animable" style="transform-origin: 143.548px 303.219px;"><polygon points="166.35 410.43 175.34 407.75 172.62 386.51 161.56 390.44 166.35 410.43" style="fill: rgb(255, 139, 123); transform-origin: 168.45px 398.47px;" id="elqma9ijo2kdp" class="animable"></polygon><g id="el1g56sghwaaf"><polygon points="160.32 384.52 171.99 380.18 173.74 395.46 163.38 398.36 160.32 384.52" style="opacity: 0.2; isolation: isolate; transform-origin: 167.03px 389.27px;" class="animable" id="elimg3myiv20o"></polygon></g><path d="M176.11,406.23,165.86,409a.78.78,0,0,0-.53.91l1.55,9.76a1.75,1.75,0,0,0,2,1.49c3.54-1,5.21-1.74,9.71-3,2.77-.76,9.1-2.56,13-3.27s3.09-5.25,1.38-5.37c-7.67-.47-12.07-1.39-15.16-3.1A2.29,2.29,0,0,0,176.11,406.23Z" style="fill: rgb(38, 50, 56); transform-origin: 179.851px 413.663px;" id="elucl756cxzvj" class="animable"></path><path d="M182.51,406.8a1.25,1.25,0,0,0,0-1.24.79.79,0,0,0-.64-.48c-1.21-.16-3.39,2.21-3.63,2.49a.21.21,0,0,0,0,.23.21.21,0,0,0,.19.13,11.94,11.94,0,0,0,2.46-.25A2.64,2.64,0,0,0,182.51,406.8Zm-.75-1.29a.4.4,0,0,1,.3.25.8.8,0,0,1,.06.79c-.33.53-1.52.82-3.24.94C179.79,406.56,181.12,405.42,181.76,405.51Z" style="fill: #CFD8DC; transform-origin: 180.44px 406.501px;" id="elza1wpbdkemf" class="animable"></path><path d="M178.53,407.87c.77-.76,1.68-3,1.23-3.94a.82.82,0,0,0-.92-.46,1,1,0,0,0-.83.52c-.72,1.1.14,3.68.15,3.8a.29.29,0,0,0,.16.15h.1A.24.24,0,0,0,178.53,407.87Zm.36-4c.32,0,.47.09.48.22a4.47,4.47,0,0,1-.9,3.15,4.87,4.87,0,0,1-.1-3,.64.64,0,0,1,.41-.31Z" style="fill: #CFD8DC; transform-origin: 178.801px 405.696px;" id="el1eo4hvfx7vc" class="animable"></path><path d="M120.8,295.3s53.25,4.49,51.94,27.62c-1.07,18.93-3.88,13.78,1.63,70.06l-13.39.74s-13.62-46-11.79-64.32c-15,0-49.36,1.31-54.36-12.23a60.32,60.32,0,0,1-3.55-21.45Z" style="fill: rgb(38, 50, 56); transform-origin: 132.821px 344.51px;" id="el0iz74p0zifhh" class="animable"></path><polygon points="158.85 396.31 176.35 393.31 176.07 385.57 157.95 389.6 158.85 396.31" style="fill: #CFD8DC; transform-origin: 167.15px 390.94px;" id="el1xvnjq7byof" class="animable"></polygon><polygon points="201.08 413.21 209.55 409.19 203.62 388.62 193.29 394.19 201.08 413.21" style="fill: rgb(255, 139, 123); transform-origin: 201.42px 400.915px;" id="elyesrs7xajoi" class="animable"></polygon><g id="el31tpipiksbp"><polygon points="191.16 388.53 202.03 382.46 206.09 397.29 196.3 401.74 191.16 388.53" style="opacity: 0.2; isolation: isolate; transform-origin: 198.625px 392.1px;" class="animable" id="elhirfdqiowt"></polygon></g><path d="M210.08,407.57l-9.7,4.31a.79.79,0,0,0-.39,1l3,9.41a1.74,1.74,0,0,0,2.22,1.16c3.35-1.57,4.88-2.52,9.14-4.41,2.63-1.17,8.61-3.92,12.34-5.21s2.25-5.66.55-5.52c-7.65.71-12.15.47-15.45-.75A2.35,2.35,0,0,0,210.08,407.57Z" style="fill: rgb(38, 50, 56); transform-origin: 214.475px 415.472px;" id="elfpm6hla1i47" class="animable"></path><path d="M216.49,407.16a1.25,1.25,0,0,0-.21-1.22.74.74,0,0,0-.7-.37c-1.23,0-3,2.7-3.21,3a.22.22,0,0,0,0,.23.2.2,0,0,0,.21.09,11.76,11.76,0,0,0,2.4-.62A2.63,2.63,0,0,0,216.49,407.16Zm-.94-1.16a.41.41,0,0,1,.34.21.77.77,0,0,1,.17.77c-.23.57-1.37,1-3.05,1.41C213.76,407.34,214.91,406,215.55,406Z" style="fill: #CFD8DC; transform-origin: 214.451px 407.231px;" id="el388msnuoz2s" class="animable"></path><path d="M212.72,408.83c.65-.87,1.21-3.22.62-4.09a.85.85,0,0,0-1-.31,1.08,1.08,0,0,0-.74.64c-.54,1.2.71,3.62.73,3.73a.25.25,0,0,0,.18.12l.1,0A.23.23,0,0,0,212.72,408.83Zm-.25-4c.31-.08.48,0,.5.14a4.43,4.43,0,0,1-.4,3.25,4.86,4.86,0,0,1-.56-3,.58.58,0,0,1,.36-.36Z" style="fill: #CFD8DC; transform-origin: 212.527px 406.647px;" id="elh14lfcizkud" class="animable"></path><path d="M136.65,295.3c.35,0,59.69,6.11,59.76,26.24.13,33.28,9.64,71.44,9.64,71.44l-11.73,5.81s-20.42-41.37-20.11-67.31c-16.33-4.69-58.56,3.18-63.55-10.35-4.09-11.06-1.88-25.83-1.88-25.83Z" style="fill: rgb(38, 50, 56); transform-origin: 157.117px 347.045px;" id="elstuvlczrxod" class="animable"></path><polygon points="192.44 400.47 208.16 393.4 206.9 386.96 190.32 392.69 192.44 400.47" style="fill: #CFD8DC; transform-origin: 199.24px 393.715px;" id="el889s6hkx4yb" class="animable"></polygon><path d="M110.24,224.27c-1.73,3.27-3.17,6.43-4.63,9.72s-2.75,6.58-4,10-2.31,6.86-3.23,10.48a55.55,55.55,0,0,0-1.77,11.47,23.69,23.69,0,0,0,.67,6.76,14.66,14.66,0,0,0,1.58,3.87,12.06,12.06,0,0,0,1.42,1.92l.43.47c.25.22.51.47.77.66a8.17,8.17,0,0,0,1.38.86,11.32,11.32,0,0,0,2.25.85,15.08,15.08,0,0,0,1.87.37,24.87,24.87,0,0,0,3.23.16,45.82,45.82,0,0,0,5.74-.34,108.51,108.51,0,0,0,20.89-4.86l-1.24-5.92c-6.78.46-13.7,1-20.19.94-1.62-.08-3.19-.08-4.65-.23a14.18,14.18,0,0,1-1.93-.34c-.52-.13-1-.34-.81-.32a1.18,1.18,0,0,1,.29.16,1.61,1.61,0,0,1,.28.24h0a1.09,1.09,0,0,1-.08-.19,4,4,0,0,1-.27-1,14.55,14.55,0,0,1-.11-3.55,46.92,46.92,0,0,1,1.8-8.94c.89-3.15,2-6.2,3.15-9.3s2.44-6.19,3.81-9.27,2.8-6.16,4.2-9.06Z" style="fill: rgb(255, 139, 123); transform-origin: 116.713px 253.067px;" id="elyb5so8rkksg" class="animable"></path><path d="M132.61,272.14l7.23-3.6,3.15,7.8s-8.4,3-10,.78Z" style="fill: rgb(255, 139, 123); transform-origin: 137.8px 273.239px;" id="el8c54ps1shj7" class="animable"></path><polygon points="145.46 270.27 148.42 275.53 142.99 276.28 139.84 268.49 145.46 270.27" style="fill: rgb(255, 139, 123); transform-origin: 144.13px 272.385px;" id="elp6d3ydjmti" class="animable"></polygon><path d="M131.74,237.45c1.35,3.39-.13-.45,1.36,2.83s3,6.51,4.54,9.74a187.56,187.56,0,0,0,10.62,19.12c1.07,1.57,2.13,3.13,3.32,4.69.59.79,1.25,1.56,1.95,2.36.38.4.69.78,1.14,1.19l.64.62.36.34a9.06,9.06,0,0,0,3.48,1.84,14.83,14.83,0,0,0,2.06.44,21.75,21.75,0,0,0,3.42.14,43.21,43.21,0,0,0,5.89-.59,108.42,108.42,0,0,0,21-6l.05-7.48c-6.87.83-13.89,1.71-20.49,2a45.67,45.67,0,0,1-4.68-.06,11.81,11.81,0,0,1-1.86-.3,2.78,2.78,0,0,1-.57-.21c-.06,0,0-.08.29.1a1.18,1.18,0,0,1,.28.22l-.1-.13-.3-.33c-.19-.19-.43-.51-.65-.77-.43-.55-.88-1.14-1.33-1.79-.88-1.27-1.74-2.67-2.59-4.09-1.7-2.85-3.28-5.87-4.83-8.93s-3-6.18-4.5-9.33c-2.92-6.26-2.89-5.61-5.6-11.93Z" style="fill: rgb(255, 139, 123); transform-origin: 161.655px 255.958px;" id="elmdrwfxj8lgr" class="animable"></path><path d="M187.16,267.78l9.63-2,3.78,10.45s-11.11,1.11-13.16-1.91Z" style="fill: rgb(255, 139, 123); transform-origin: 193.865px 271.105px;" id="el4l4ez2vtpup" class="animable"></path><polygon points="204.11 268.41 207.77 275.48 200.57 276.22 196.79 265.77 204.11 268.41" style="fill: rgb(255, 139, 123); transform-origin: 202.28px 270.995px;" id="elmm2h670kuoi" class="animable"></polygon><g id="freepik--character--inject-13" class="animable" style="transform-origin: 123.345px 201.734px;"><path d="M136.53,194.91a24.86,24.86,0,0,0,2.58,6c-1.26.93-3.18.18-3.18.18Z" style="fill: rgb(160, 39, 36); transform-origin: 137.52px 198.143px;" id="elytsrt2qse6s" class="animable"></path><path d="M137.19,200.72a2.68,2.68,0,0,1-.75.13c-1.87,0-3.44-1.93-3.49-4.39s1.43-4.49,3.3-4.54a3.05,3.05,0,0,1,2.5,1.34,5.19,5.19,0,0,1,1,3.05C139.79,198.38,138.72,200.23,137.19,200.72Zm-1.54-8.19c-1.3.41-2.24,2-2.2,3.92.05,2.18,1.39,3.93,3,3.89a1.81,1.81,0,0,0,.61-.1c1.32-.42,2.24-2.07,2.2-3.92a4.76,4.76,0,0,0-.89-2.76,2.57,2.57,0,0,0-2.09-1.14A2.12,2.12,0,0,0,135.65,192.53Z" style="fill: rgb(38, 50, 56); transform-origin: 136.35px 196.385px;" id="el9h70y7lmqs" class="animable"></path><path d="M112.19,201.29l5.24,5.47,7.15,7.45a8.55,8.55,0,0,0-1.25,2.85c-.64,2.23-1.18,3.87,3.66,6a2.91,2.91,0,0,1,1.81,2.58c0,1.38-1.08,2.88-5.88,3a21.69,21.69,0,0,1-12.84-4.28c-1.83-1.29-1.65-2.48-.51-4.36C113,214.67,112.86,207.2,112.19,201.29Z" style="fill: rgb(255, 139, 123); transform-origin: 118.754px 214.965px;" id="elgog6ugqege" class="animable"></path><path d="M138.23,194.55c.06.73-.21,1.35-.59,1.38s-.74-.54-.79-1.27.2-1.36.58-1.39S138.17,193.81,138.23,194.55Z" style="fill: rgb(38, 50, 56); transform-origin: 137.541px 194.6px;" id="elrl4won3wtj" class="animable"></path><path d="M136.59,204.52a13.34,13.34,0,0,1-7.82,8.84,12.25,12.25,0,0,1-4,.92,11.41,11.41,0,0,1-9-3.68c-4.55-4.83-4.25-10.27-4.55-19.54a13,13,0,0,1,1-5.49A12.91,12.91,0,0,1,129,178.63C138,182.43,138.82,196.21,136.59,204.52Z" style="fill: rgb(255, 139, 123); transform-origin: 124.424px 195.983px;" id="elckbmk2p7gx" class="animable"></path><g id="elo5vr69iut2"><path d="M128.77,213.36a12.25,12.25,0,0,1-4,.92l-.16-.06.88-1.73S126,214,128.77,213.36Z" style="opacity: 0.2; transform-origin: 126.69px 213.385px;" class="animable" id="elqyatrseah4"></path></g><g id="elkquys65uhnp"><rect x="132.95" y="186.41" width="0.5" height="14.33" style="fill: rgb(38, 50, 56); transform-origin: 133.2px 193.575px; transform: rotate(-74.47deg);" class="animable" id="el9sozg4mlq0s"></rect></g><path d="M129,196.88c-1.62,2.74-3.6,5.42-4,8.58-.19,1.32-10.25,3.29-12.66.77a22,22,0,0,1-4.87-9.17,23.76,23.76,0,0,1-.67-12.72,11.24,11.24,0,0,1,3.85-6.23,6.83,6.83,0,0,1,7-.87,14.73,14.73,0,0,1,22.75,13.61,1.35,1.35,0,0,1-.31.88,1.46,1.46,0,0,1-1.15.2l-5.72-.69c-.72-.08-1.6-.32-1.73-1-.08-.45-.56-2.78-.58-3.12Z" style="fill: rgb(38, 50, 56); transform-origin: 123.345px 191.137px;" id="el6ydaz9en90j" class="animable"></path><path d="M122.73,196a8.48,8.48,0,0,0,3.27,5.1c2.17,1.57,4.35-.66,4.34-3.29,0-2.37-1.58-5.64-4-6.16S122.22,193.47,122.73,196Z" style="fill: rgb(255, 139, 123); transform-origin: 126.49px 196.599px;" id="el8sbwb7slrfu" class="animable"></path></g><path d="M114.78,173.2a3.08,3.08,0,0,1,3,2c.28.71.55,2.44-.25,2.81A26.41,26.41,0,0,0,114.78,173.2Z" style="fill: rgb(38, 50, 56); transform-origin: 116.42px 175.604px;" id="elx1rnanco3ie" class="animable"></path><path d="M94.6,224.31c.8-2.12,4.51-4.25,6.8-4.25h1.51a83.11,83.11,0,0,1,9.1.59,161.84,161.84,0,0,1,18,3c2.74.73,5.39,1.64,7.49,2.43,2.68,1.06,4.25,1.77,4.25,1.77s-2.93,19.53-4.45,38.92c-.84,10.79-.5,21.51-.76,28.88H91.28c-1.57-8.85-1.32-16.58-1.45-32.57C89.76,253.5,91.32,233.05,94.6,224.31Z" style="fill: #CFD8DC; transform-origin: 115.789px 257.855px;" id="elyk4f7115ap8" class="animable"></path><g id="elypw5l33sut"><path d="M138.33,256c-.34,4.07-.69,8.34-1.06,12.61-5.31-7.76-8.26-29-8.26-29Z" style="opacity: 0.2; isolation: isolate; transform-origin: 133.67px 254.11px;" class="animable" id="elce50nt15xms"></path></g><path d="M144.36,229.31c6.49,3.65,12.85,22.35,12.85,22.35l-14.86,11.21c-5.67-5.36-14-18.67-14.87-24C126,230.71,134,223.49,144.36,229.31Z" style="fill: #CFD8DC; transform-origin: 142.257px 245.035px;" id="elrqysderxnh" class="animable"></path><path d="M157.18,428.64A4.62,4.62,0,1,0,161.8,424a4.62,4.62,0,0,0-4.62,4.62Z" style="fill: rgb(38, 50, 56); transform-origin: 161.8px 428.62px;" id="eles3xo4hn6ym" class="animable"></path><path d="M88.26,428.64A4.62,4.62,0,1,1,83.64,424a4.62,4.62,0,0,1,4.62,4.62Z" style="fill: rgb(38, 50, 56); transform-origin: 83.64px 428.62px;" id="elwjbj0dv2e1r" class="animable"></path><path d="M127.22,427.16a4.62,4.62,0,1,1-4.62-4.62,4.62,4.62,0,0,1,4.62,4.62Z" style="fill: rgb(38, 50, 56); transform-origin: 122.6px 427.16px;" id="el1lz5g70x9p" class="animable"></path><path d="M124,421.46v-8.94h13.23a42.72,42.72,0,0,1,7.74.73L169.65,418a2.24,2.24,0,0,1-.5,4.44Z" style="fill: rgb(38, 50, 56); transform-origin: 147.739px 417.481px;" id="el2yplks8e4qn" class="animable"></path><path d="M124,421.46v-8.94H110.79a41.84,41.84,0,0,0-7.74.73l-27.7,4.42a2.25,2.25,0,0,0-1.77,2.63,2.23,2.23,0,0,0,2.27,1.81Z" style="fill: rgb(38, 50, 56); transform-origin: 98.7699px 417.316px;" id="elax4inf4yryq" class="animable"></path><rect x="115.85" y="368.07" width="16.39" height="47.17" style="fill: rgb(38, 50, 56); transform-origin: 124.045px 391.655px;" id="elibniav6plug" class="animable"></rect><rect x="118.19" y="338.18" width="11.68" height="30.12" style="fill: rgb(38, 50, 56); transform-origin: 124.03px 353.24px;" id="elxgvfmgmw6xc" class="animable"></rect><g id="elxkd502tonz"><polygon points="129.88 343.76 118.19 346.71 118.19 338.18 129.88 338.18 129.88 343.76" style="opacity: 0.5; isolation: isolate; transform-origin: 124.035px 342.445px;" class="animable" id="elc0jqbozwiov"></polygon></g><rect x="161.8" y="295.14" width="5.94" height="25.33" style="fill: #CFD8DC; transform-origin: 164.77px 307.805px;" id="el14en2f702r5" class="animable"></rect><g id="el7eat8cqqanr"><rect x="161.8" y="295.14" width="5.94" height="25.33" style="fill: rgb(255, 255, 255); opacity: 0.7; transform-origin: 164.77px 307.805px;" class="animable" id="ell515cckvptg"></rect></g><path d="M132,338.18V228.06a14.48,14.48,0,0,0-4.94-10.89l-7.85-6.87a14.43,14.43,0,0,0-9.52-3.58H81.37L67.52,221.46V338.18Z" style="fill: #CFD8DC; transform-origin: 99.76px 272.45px;" id="ela4bz1o4ayv" class="animable"></path><path d="M174.25,316.87H109.57v21.31h75.22a7.65,7.65,0,0,0,6.58-11.55h0A19.89,19.89,0,0,0,174.25,316.87Z" style="fill: #CFD8DC; transform-origin: 151.004px 327.525px;" id="ela8zv0o7yhag" class="animable"></path><g id="elpgwaedvhey"><path d="M67.51,221.47V338.18H184.79a7.65,7.65,0,0,0,6.59-11.54,19.86,19.86,0,0,0-17.09-9.76H141.71A9.67,9.67,0,0,1,132,307.2V228.05a14.44,14.44,0,0,0-4.94-10.87l-7.85-6.88a14.45,14.45,0,0,0-9.53-3.57H81.37Z" style="fill: rgb(255, 255, 255); opacity: 0.7; transform-origin: 129.976px 272.455px;" class="animable" id="el30zagtlp7l8"></path></g><path d="M122.6,338.18V228.06a14.48,14.48,0,0,0-4.94-10.89l-7.84-6.87a14.48,14.48,0,0,0-9.53-3.58H78.19a14.46,14.46,0,0,0-10.54,4.56l-5.65,6a14.45,14.45,0,0,0-3.92,9.9v100a11,11,0,0,0,11,11Z" style="fill: #CFD8DC; transform-origin: 90.34px 272.45px;" id="ellm1h5va4ori" class="animable"></path><g id="elep98okyuaql"><path d="M122.6,338.18V228.06a14.48,14.48,0,0,0-4.94-10.89l-7.84-6.87a14.48,14.48,0,0,0-9.53-3.58H78.19a14.46,14.46,0,0,0-10.54,4.56l-5.65,6a14.45,14.45,0,0,0-3.92,9.9v100a11,11,0,0,0,11,11Z" style="fill: rgb(255, 255, 255); opacity: 0.5; transform-origin: 90.34px 272.45px;" class="animable" id="el4irxgmwpd6m"></path></g><path d="M144.61,302.87a61.25,61.25,0,0,1,40.36,0,5.72,5.72,0,0,0,7.1-2.71h0c1.21-2.56-.41-5.87-3.7-7a71.49,71.49,0,0,0-47.14,0c-3.29,1.15-4.92,4.47-3.71,7h0A5.74,5.74,0,0,0,144.61,302.87Z" style="fill: #CFD8DC; transform-origin: 164.796px 296.202px;" id="elrqbiww10jpp" class="animable"></path><g id="elndv3zi0fwsm"><path d="M144.61,302.87a61.25,61.25,0,0,1,40.36,0,5.72,5.72,0,0,0,7.1-2.71h0c1.21-2.56-.41-5.87-3.7-7a71.49,71.49,0,0,0-47.14,0c-3.29,1.15-4.92,4.47-3.71,7h0A5.74,5.74,0,0,0,144.61,302.87Z" style="fill: rgb(255, 255, 255); opacity: 0.7; transform-origin: 164.796px 296.202px;" class="animable" id="el36l64go5094"></path></g></g><g id="freepik--Speedometer--inject-13" class="animable" style="transform-origin: 365.01px 117.584px;"><path d="M443.29,144.13h0l0-.3A1.45,1.45,0,0,1,443.29,144.13Z" style="fill: #CFD8DC; transform-origin: 443.294px 143.98px;" id="elh4sv0mkxwgs" class="animable"></path><path d="M313.78,103a72,72,0,0,0-21.63,31.51l-5.1-.29a84.66,84.66,0,0,1,17-38Z" style="fill: #CFD8DC; transform-origin: 300.415px 115.365px;" id="elerkuketnfp" class="animable"></path><g id="elhs9xzvd477"><path d="M313.78,103a72,72,0,0,0-21.63,31.51l-5.1-.29a84.66,84.66,0,0,1,17-38Z" style="fill: rgb(255, 255, 255); opacity: 0.6; transform-origin: 300.415px 115.365px;" class="animable" id="elb2rozia6xpl"></path></g><path d="M344,87.68A72.08,72.08,0,0,0,313.78,103L304,96.27a89.4,89.4,0,0,1,32.72-25.95Z" style="fill: #CFD8DC; transform-origin: 324px 86.66px;" id="el0eimfqq0ujuu" class="animable"></path><g id="elo05i4grfw68"><path d="M344,87.68A72.08,72.08,0,0,0,313.78,103L304,96.27a89.4,89.4,0,0,1,32.72-25.95Z" style="fill: rgb(255, 255, 255); opacity: 0.5; transform-origin: 324px 86.66px;" class="animable" id="elfscm06o4vy"></path></g><path d="M376.48,62.64,372.9,87.39A63.33,63.33,0,0,0,362.17,86,66.89,66.89,0,0,0,344,87.68l-7.29-17.36a82.94,82.94,0,0,1,38.57-7.74Z" style="fill: #CFD8DC; transform-origin: 356.595px 75.0945px;" id="eluxxrkd2uc7f" class="animable"></path><g id="elkrdgu4o38u"><path d="M376.48,62.64,372.9,87.39A63.33,63.33,0,0,0,362.17,86,66.89,66.89,0,0,0,344,87.68l-7.29-17.36a82.94,82.94,0,0,1,38.57-7.74Z" style="fill: rgb(255, 255, 255); opacity: 0.4; transform-origin: 356.595px 75.0945px;" class="animable" id="elxa3c90ka5g"></path></g><path d="M413.24,74.87,396,98A58.5,58.5,0,0,0,372.9,87.39l3.58-24.75A73,73,0,0,1,413.24,74.87Z" style="fill: #CFD8DC; transform-origin: 393.07px 80.32px;" id="el3tgpefwj757" class="animable"></path><g id="el92v1qnmem0v"><path d="M413.24,74.87,396,98A58.5,58.5,0,0,0,372.9,87.39l3.58-24.75A73,73,0,0,1,413.24,74.87Z" style="fill: rgb(255, 255, 255); opacity: 0.3; transform-origin: 393.07px 80.32px;" class="animable" id="elmu9dyy3ujv"></path></g><path d="M437.75,104.07,411.8,116.5A57,57,0,0,0,396,98l17.28-23.08A69.47,69.47,0,0,1,437.75,104.07Z" style="fill: #CFD8DC; transform-origin: 416.875px 95.71px;" id="elvvufkz7cn5" class="animable"></path><g id="elc46qs0cjyv"><path d="M437.75,104.07,411.8,116.5A57,57,0,0,0,396,98l17.28-23.08A69.47,69.47,0,0,1,437.75,104.07Z" style="fill: rgb(255, 255, 255); opacity: 0.2; transform-origin: 416.875px 95.71px;" class="animable" id="eln87z42jfj6"></path></g><path d="M443.42,143.11l-24.77-1.4a59,59,0,0,0-6.85-25.21l25.95-12.43A73.65,73.65,0,0,1,443.42,143.11Z" style="fill: #CFD8DC; transform-origin: 427.906px 123.59px;" id="elmbqd9s1lf9r" class="animable"></path><g id="eln4wnd9g3wp"><path d="M443.42,143.11l-24.77-1.4a59,59,0,0,0-6.85-25.21l25.95-12.43A73.65,73.65,0,0,1,443.42,143.11Z" style="fill: rgb(255, 255, 255); opacity: 0.1; transform-origin: 427.906px 123.59px;" class="animable" id="ela3jcn62fuvi"></path></g><path d="M443.34,143.83a1.45,1.45,0,0,1,0,.3c-1,7-4.27,18.42-7.74,25l-19.85-5.43,1.95-7.59c.2-1,.36-2,.5-3h0l.08-.61h0a62.89,62.89,0,0,0,.42-10.83l24.77,1.4c0,.14,0,.28-.05.42A1.53,1.53,0,0,1,443.34,143.83Z" style="fill: #CFD8DC; transform-origin: 429.61px 155.4px;" id="elgx6o452mjer" class="animable"></path><path d="M288.91,161l-1.51.26c-.38-1.93-.69-3.88-.92-5.87a77.76,77.76,0,0,1,.14-18.28h0l0-.29a1.81,1.81,0,0,1,.05-.31c.11-.77.22-1.53.35-2.29l5.1.29a67.85,67.85,0,0,0-2.94,12.26c0,.1,0,.2,0,.3a3,3,0,0,0,0,.31,62.25,62.25,0,0,0-.48,7.41A58,58,0,0,0,288.91,161Z" style="fill: #CFD8DC; transform-origin: 289.064px 147.74px;" id="el7pdg878fs03" class="animable"></path><g id="el9beevh345mp"><path d="M288.91,161l-1.51.26c-.38-1.93-.69-3.88-.92-5.87a77.76,77.76,0,0,1,.14-18.28h0l0-.29a1.81,1.81,0,0,1,.05-.31c.11-.77.22-1.53.35-2.29l5.1.29a67.85,67.85,0,0,0-2.94,12.26c0,.1,0,.2,0,.3a3,3,0,0,0,0,.31,62.25,62.25,0,0,0-.48,7.41A58,58,0,0,0,288.91,161Z" style="fill: rgb(255, 255, 255); opacity: 0.7; transform-origin: 289.064px 147.74px;" class="animable" id="elj6inflax4zr"></path></g><path d="M440.81,163.75l-2.32,5.17-4.26-1.16-39.55-10.84-17-4.67a21.44,21.44,0,0,0,3.17-4.89,20.42,20.42,0,0,0,1.86-6.52l37.56,14.8h0Z" style="fill: rgb(38, 50, 56); transform-origin: 409.245px 154.88px;" id="elnk77eif63ca" class="animable"></path><path d="M382.68,140.84a21.21,21.21,0,0,1-5,11.41l-15.3-4.19L367.84,135Z" style="fill: rgb(38, 50, 56); transform-origin: 372.53px 143.625px;" id="el1sa354t2z03" class="animable"></path><path d="M373.54,140.44a14.62,14.62,0,0,1-3.46,7.84,15.15,15.15,0,0,1-5,3.87c-7,3.34-14.92.68-17.72-6s.61-14.75,7.6-18.11,14.93-.68,17.72,6A12.63,12.63,0,0,1,373.54,140.44Z" style="fill: #CFD8DC; transform-origin: 360.01px 140.091px;" id="el9a3eqlx90p9" class="animable"></path><path d="M409.17,128.14a.46.46,0,0,1-.44-.38,35.76,35.76,0,0,0-5.17-12.13.47.47,0,0,1,.14-.65.48.48,0,0,1,.66.14,36.67,36.67,0,0,1,5.29,12.46.47.47,0,0,1-.37.55Z" style="fill: #CFD8DC; transform-origin: 406.572px 121.522px;" id="el1fsxz91sp7p" class="animable"></path><path d="M300.65,126.31a.46.46,0,0,1-.22-.06.47.47,0,0,1-.16-.65c.21-.35,21.5-35.3,56.11-35.37,16.92,0,32.78,6.89,43.5,19a.45.45,0,0,1,0,.66.46.46,0,0,1-.66,0,56.8,56.8,0,0,0-42.8-18.7c-34.08.07-55.09,34.57-55.3,34.92A.47.47,0,0,1,300.65,126.31Z" style="fill: #CFD8DC; transform-origin: 350.112px 108.273px;" id="elmdift10febk" class="animable"></path><path d="M433.79,172.66h-.1L427.92,171a.47.47,0,0,1-.32-.58.47.47,0,0,1,.58-.33l5.76,1.61a.47.47,0,0,1-.15.92Z" style="fill: #CFD8DC; transform-origin: 430.929px 171.366px;" id="elb0zwh1othxg" class="animable"></path><path d="M423.82,169.86l-.11,0L376.9,156.67a.47.47,0,0,1-.32-.58.47.47,0,0,1,.58-.33L424,168.94a.47.47,0,0,1-.15.92Z" style="fill: #CFD8DC; transform-origin: 400.449px 162.801px;" id="elzw8w5er4ps8" class="animable"></path></g><defs>     <filter id="active" height="200%">         <feMorphology in="SourceAlpha" result="DILATED" operator="dilate" radius="2"></feMorphology>                <feFlood flood-color="#32DFEC" flood-opacity="1" result="PINK"></feFlood>        <feComposite in="PINK" in2="DILATED" operator="in" result="OUTLINE"></feComposite>        <feMerge>            <feMergeNode in="OUTLINE"></feMergeNode>            <feMergeNode in="SourceGraphic"></feMergeNode>        </feMerge>    </filter>    <filter id="hover" height="200%">        <feMorphology in="SourceAlpha" result="DILATED" operator="dilate" radius="2"></feMorphology>                <feFlood flood-color="#ff0000" flood-opacity="0.5" result="PINK"></feFlood>        <feComposite in="PINK" in2="DILATED" operator="in" result="OUTLINE"></feComposite>        <feMerge>            <feMergeNode in="OUTLINE"></feMergeNode>            <feMergeNode in="SourceGraphic"></feMergeNode>        </feMerge>            <feColorMatrix type="matrix" values="0   0   0   0   0                0   1   0   0   0                0   0   0   0   0                0   0   0   1   0 "></feColorMatrix>    </filter></defs></svg>